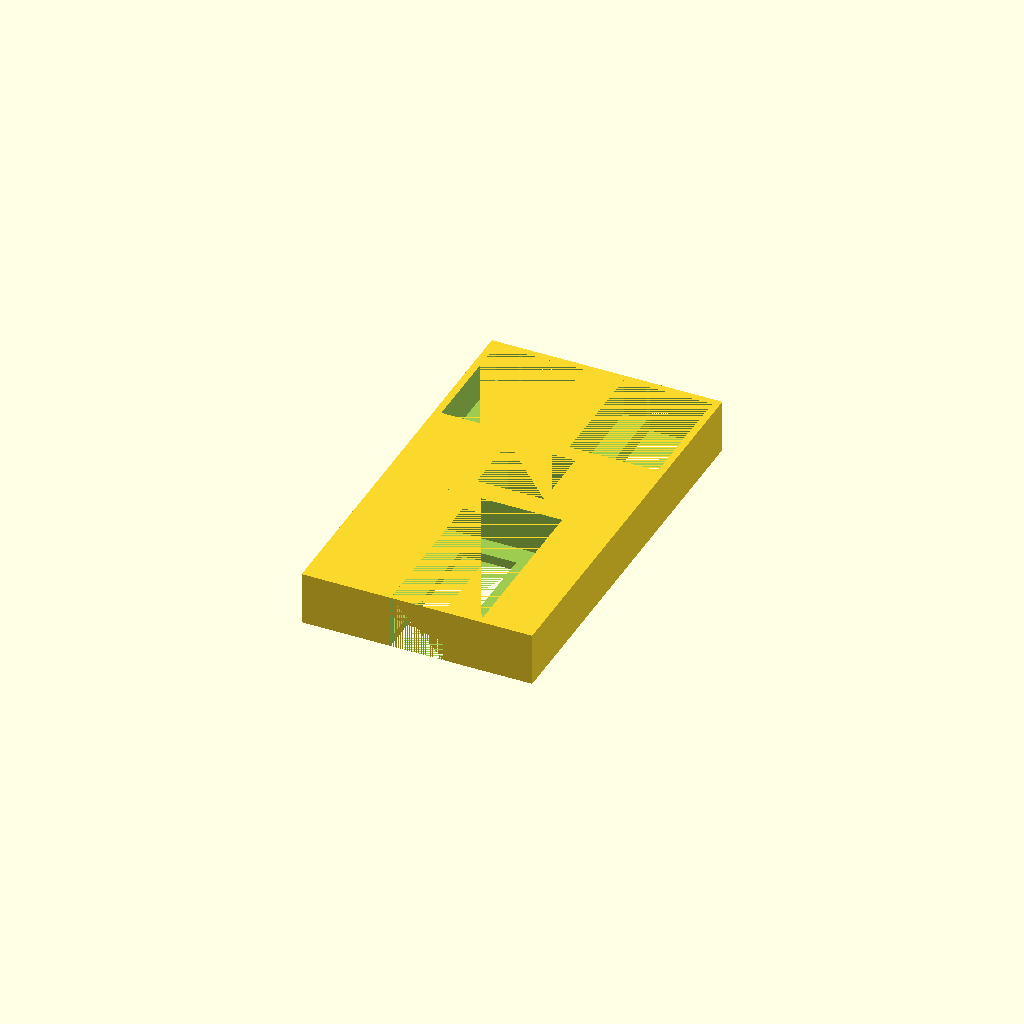
Cell 1: the model at its default parameters.
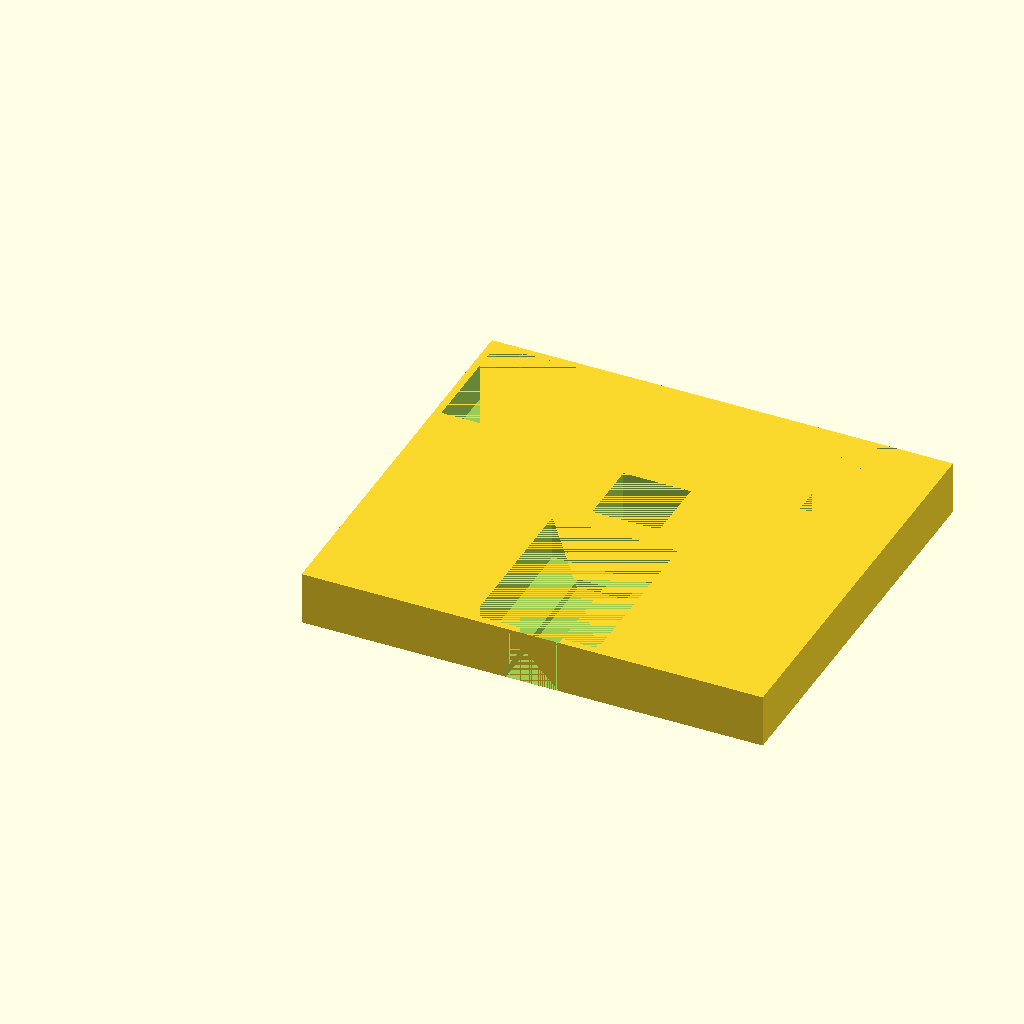
Cell 2 — length set to 130, the other parameters unchanged.
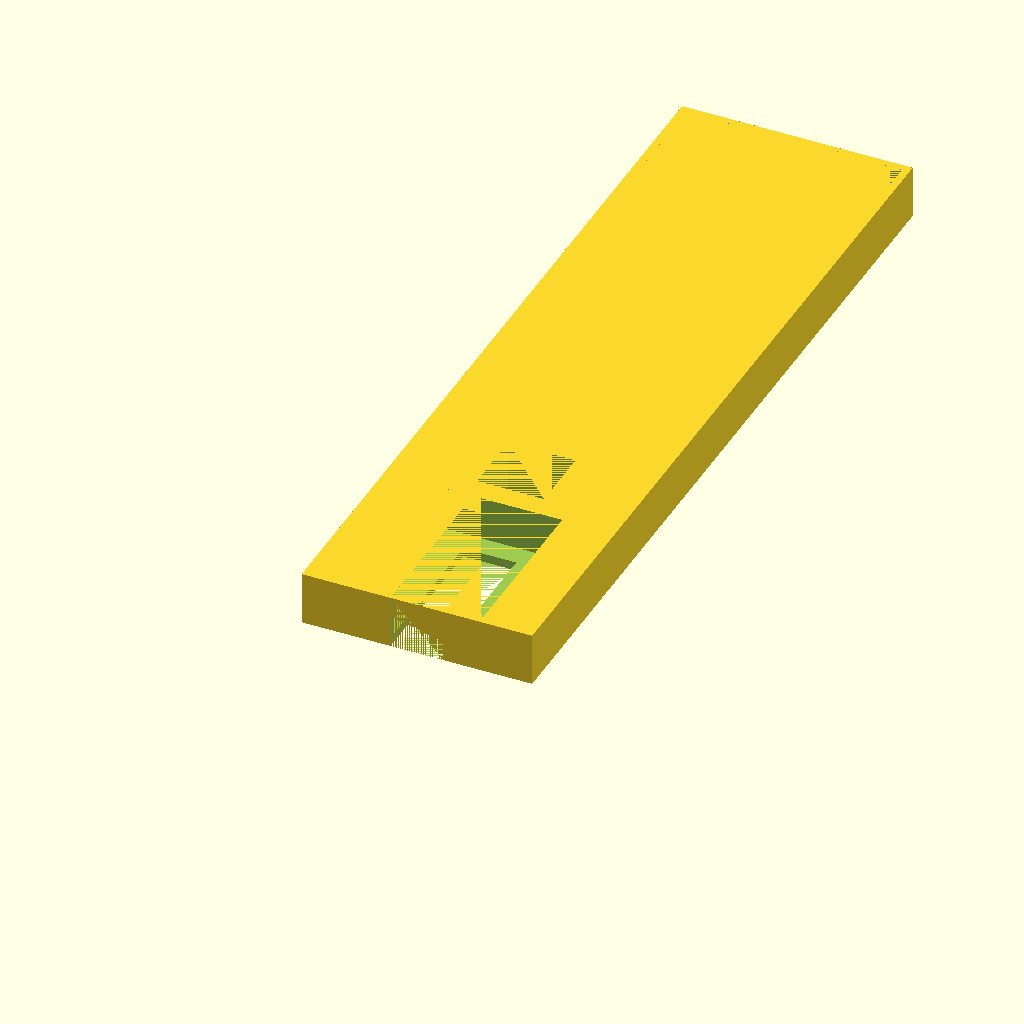
Cell 3 — width set to 230, the other parameters unchanged.
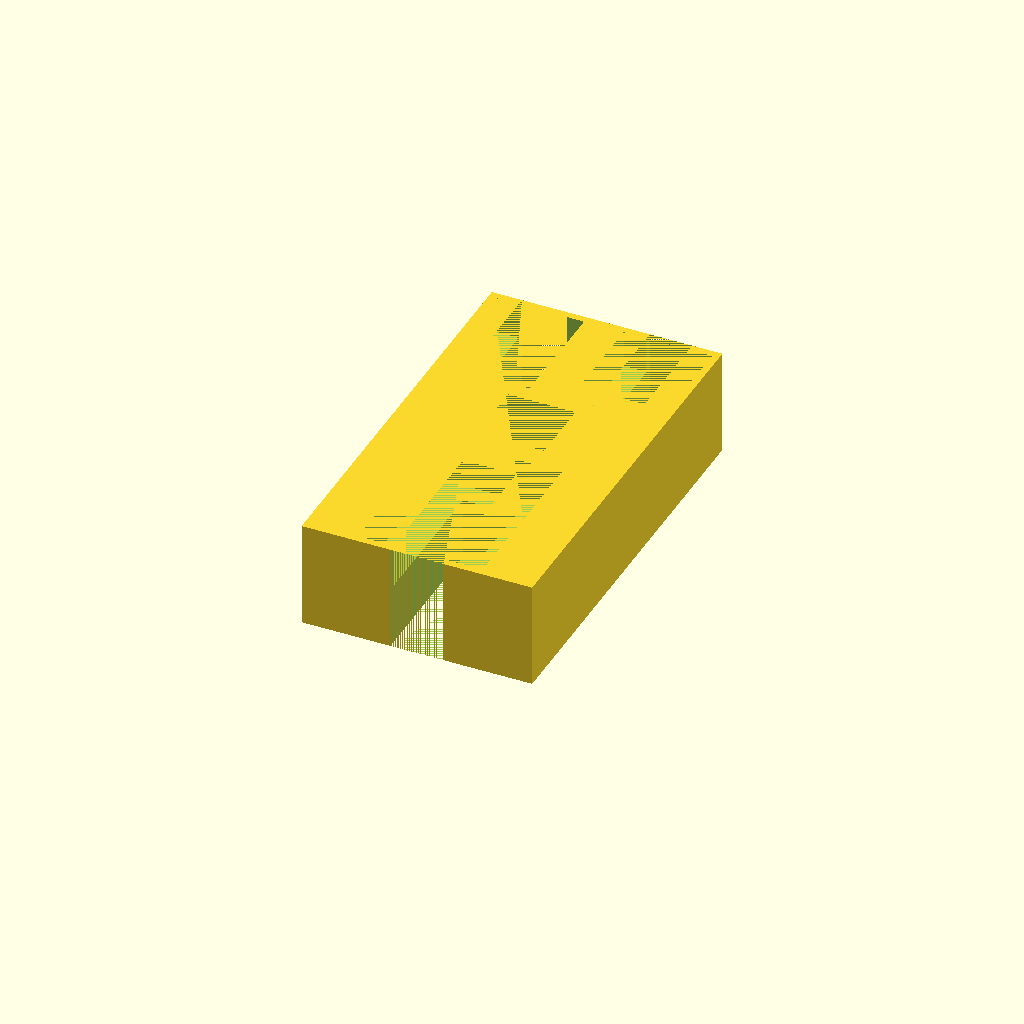
Cell 4 — height set to 30, the other parameters unchanged.
All cells are drawn from one camera (rotation 55°, 0°, 25°, orthographic, colour scheme Cornfield), so only the parameter changes between them.
Source of the model, GloomhavenMiscBox1.scad:
length = 65;
width = 115;
height = 15;

//Based on magnet size:
magnetBaseInnerDiameter = 19;
magnetHeight = 4.0;

//lurker x 6, 					47.02 x 34.26, base 32.70
//deep terror (2 stacks of 5), 	31.83 x 23.94, base 22.49
magnetOffset = 52.5;

largeTokenWidth = 47.02 + 1;
largeTokenLength = 34.26 + 1;
largeTokenHeight = 12 + .5;
largeTokenSquareLipWidthRemainder = largeTokenLength - 15;
largeTokenSquareLipLengthRemainder = 4;

smallToken1Width = 31.83 + 1;
smallToken1Length = 23.94 + 1;
smallToken1Height = 10 + .5;
smallToken1SquareLipWidthRemainder = smallToken1Length - 12;
smallToken1SquareLipLengthRemainder = 4;

smallToken2Width = 31.83 + 1;
smallToken2Length = 23.94 + 1;
smallToken2Height = 10 + .5;
smallToken2SquareLipWidthRemainder = smallToken2Length - 12;
smallToken2SquareLipLengthRemainder = 4;

spaceBetweenCircles = 2;
wallThickness = spaceBetweenCircles;



difference(){
    cube([length, width, height]);


//----------------------------------
translate(
        [
            length/2 - largeTokenLength/2,
            wallThickness,
            height - largeTokenHeight
        ])
        cube([largeTokenLength,largeTokenWidth, largeTokenHeight]);
    translate([
        length/2 - (largeTokenLength - largeTokenSquareLipWidthRemainder)/2,
        0,
        0])
        cube([
            largeTokenLength - largeTokenSquareLipWidthRemainder,
            largeTokenWidth - largeTokenSquareLipLengthRemainder,
            height]);

            
//---------------------------------------------------------------------
    
    translate(
        [
            wallThickness,
            width - (wallThickness + smallToken1Width),
            height - smallToken1Height
        ])
        cube([smallToken1Length,smallToken1Width, smallToken1Height]);
    translate([
        wallThickness + smallToken1SquareLipWidthRemainder/2,
        width - (smallToken1Width - smallToken1SquareLipLengthRemainder),
        0])
        cube([
            smallToken1Length - smallToken1SquareLipWidthRemainder,
            smallToken1Width - smallToken1SquareLipLengthRemainder,
            height]);

    translate(
        [
            length - (wallThickness + smallToken2Length),
            width - (wallThickness + smallToken2Width),
            height - smallToken2Height
        ])
        cube([smallToken2Length,smallToken2Width, smallToken2Height]);
    translate([
        length - (wallThickness + smallToken2Length) + smallToken2SquareLipWidthRemainder/2,
        width - (smallToken2Width - smallToken2SquareLipLengthRemainder),
        0])
        cube([
            smallToken2Length - smallToken2SquareLipWidthRemainder,
            smallToken2Width - smallToken2SquareLipLengthRemainder,
            height]);       

//----------------------------------------
   
    translate([length/2 - magnetBaseInnerDiameter/2, magnetOffset + wallThickness * 2, 0])
        cube([magnetBaseInnerDiameter, magnetBaseInnerDiameter, height]);
        

}
Parameter table extracted from the source (name, type, default, range or options):
length: number, default 65
width: number, default 115
height: number, default 15
magnetBaseInnerDiameter: number, default 19
magnetHeight: number, default 4
magnetOffset: number, default 52.5
largeTokenSquareLipLengthRemainder: number, default 4
smallToken1SquareLipLengthRemainder: number, default 4
smallToken2SquareLipLengthRemainder: number, default 4
spaceBetweenCircles: number, default 2
